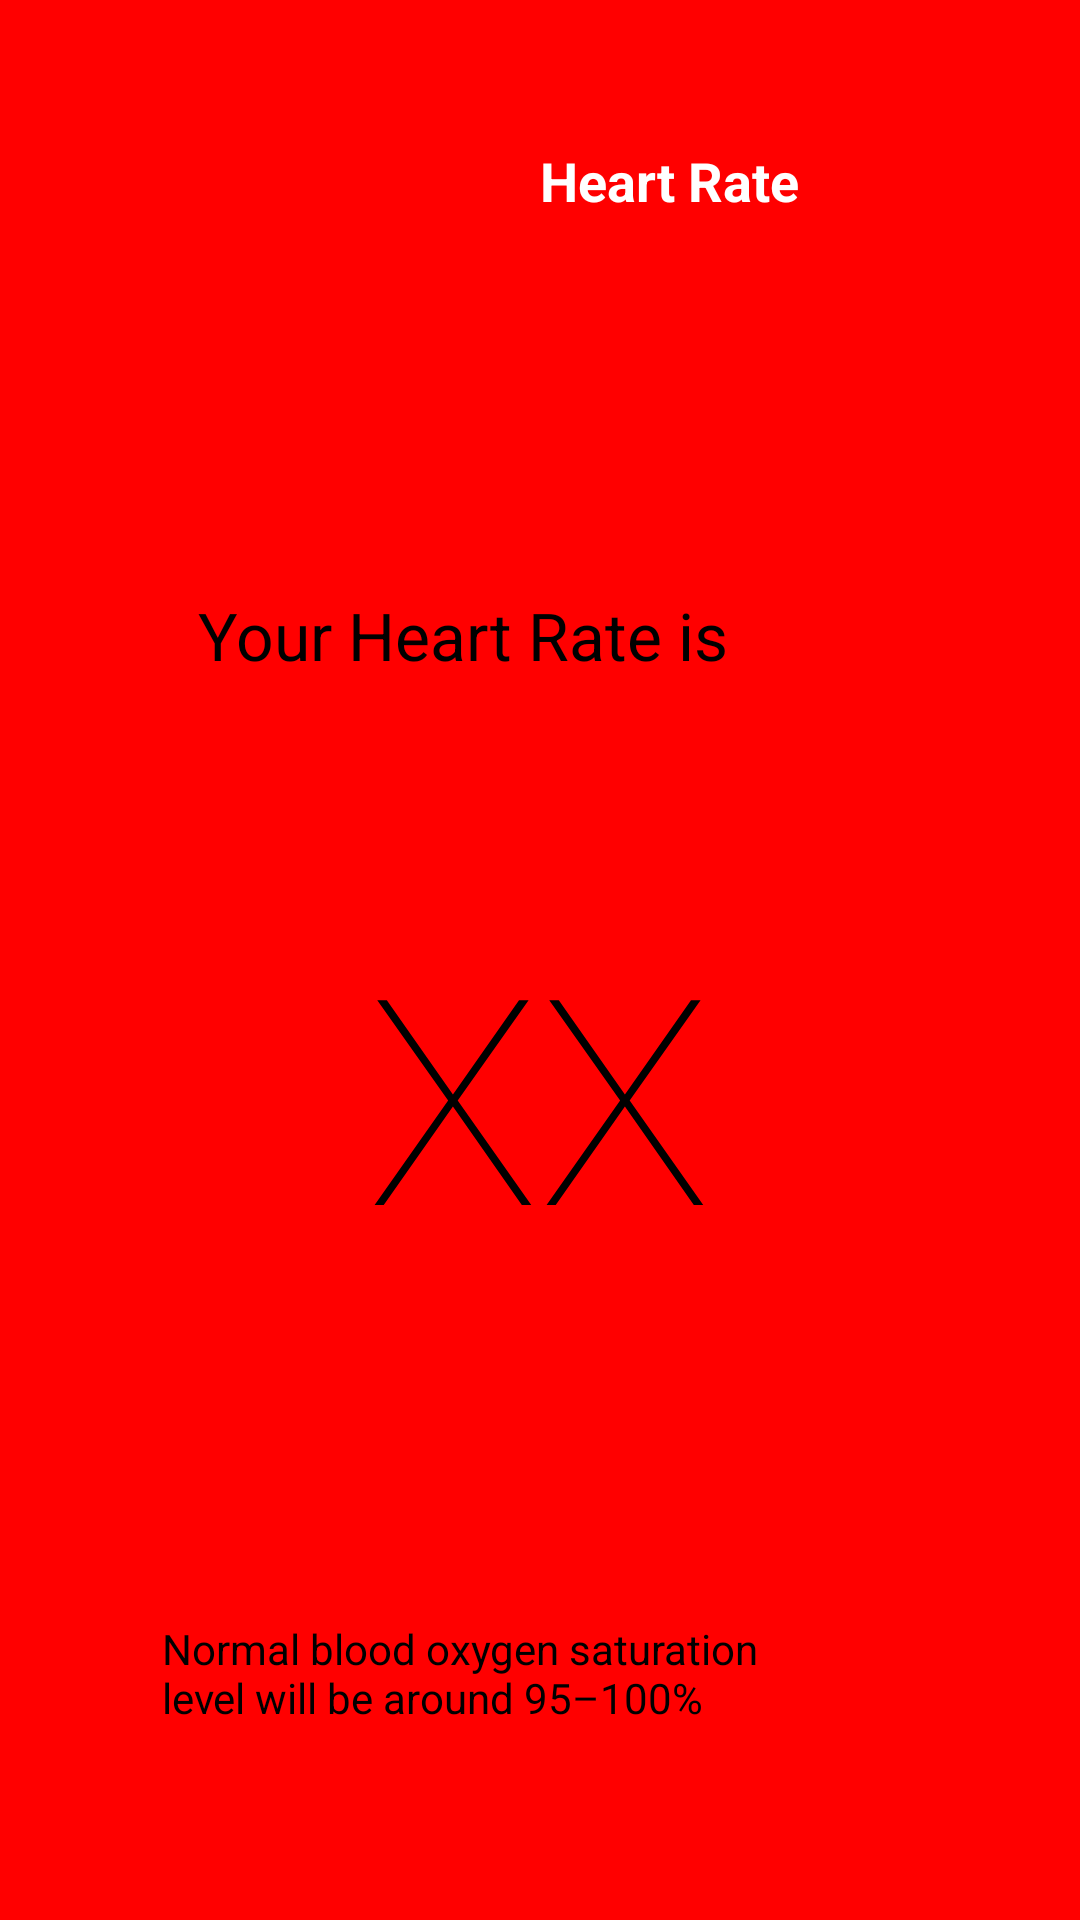

The Android layout XML behind this screen, and the referenced resources:
<!-- AndroidManifest.xml: application theme Theme.CHS_healthyApp -->
<!-- res/layout/activity_third_heart_rate_screen.xml -->
<?xml version="1.0" encoding="utf-8"?>
<androidx.constraintlayout.widget.ConstraintLayout xmlns:android="http://schemas.android.com/apk/res/android"
    xmlns:app="http://schemas.android.com/apk/res-auto"
    xmlns:tools="http://schemas.android.com/tools"
    android:layout_width="match_parent"
    android:layout_height="match_parent"
    tools:context=".thirdHeartRateScreen"
    android:background="#ff0000">

    <View
        android:id="@+id/view"
        android:layout_width="544dp"
        android:layout_height="536dp"
        android:layout_marginTop="108dp"
        android:layout_marginEnd="16dp"
        android:background="@drawable/circle"
        app:layout_constraintEnd_toEndOf="parent"
        app:layout_constraintHorizontal_bias="0.449"
        app:layout_constraintStart_toStartOf="parent"
        app:layout_constraintTop_toTopOf="parent"
        tools:ignore="MissingConstraints" />

    <TextView
        android:id="@+id/textRestHeartBeats"
        android:layout_width="218dp"
        android:layout_height="47dp"
        android:layout_marginTop="100dp"
        android:layout_marginEnd="88dp"
        android:layout_marginBottom="24dp"
        android:text="Normal blood oxygen saturation
level will be around 95–100%"
        android:textColor="#000000"
        android:textSize="14sp"
        app:layout_constraintBottom_toBottomOf="@+id/view"
        app:layout_constraintEnd_toEndOf="parent"
        app:layout_constraintTop_toTopOf="parent"
        app:layout_constraintVertical_bias="0.93"
        tools:ignore="MissingConstraints" />

    <Button
        android:id="@+id/backBtn"
        android:layout_width="27dp"
        android:layout_height="31dp"
        android:background="@drawable/arrowdrawingnext"
        android:rotationY="-180"
        app:backgroundTint="@android:color/white"
        app:iconTint="#FFFFFF"
        app:layout_constraintBottom_toBottomOf="parent"
        app:layout_constraintEnd_toEndOf="parent"
        app:layout_constraintHorizontal_bias="0.068"
        app:layout_constraintStart_toStartOf="parent"
        app:layout_constraintTop_toTopOf="parent"
        app:layout_constraintVertical_bias="0.054" />
    <TextView
        android:id="@+id/textView"
        android:layout_width="182dp"
        android:layout_height="47dp"
        android:layout_marginEnd="112dp"
        android:layout_marginBottom="400dp"
        android:text="Your Heart Rate is"
        android:textColor="#000000"
        android:textSize="22sp"
        app:layout_constraintBottom_toBottomOf="@+id/view"
        app:layout_constraintEnd_toEndOf="parent"
        tools:ignore="MissingConstraints" />

    <TextView
        android:id="@+id/textView2"
        android:layout_width="92dp"
        android:layout_height="28dp"
        android:layout_marginTop="48dp"
        android:layout_marginEnd="88dp"
        android:text="Heart Rate"
        android:textColor="#FFFFFF"
        android:textSize="18sp"
        android:textStyle="bold"
        app:layout_constraintEnd_toEndOf="parent"
        app:layout_constraintTop_toTopOf="parent" />

    <ImageView
        android:id="@+id/imageView3"
        android:layout_width="46dp"
        android:layout_height="49dp"
        android:layout_marginTop="37dp"
        android:layout_marginEnd="49dp"
        android:layout_marginBottom="32dp"
        android:background="#00FFFFFF"
        app:layout_constraintBottom_toTopOf="@+id/view"
        app:layout_constraintEnd_toEndOf="parent"
        app:layout_constraintHorizontal_bias="0.0"
        app:layout_constraintStart_toEndOf="@+id/textView2"
        app:layout_constraintTop_toTopOf="parent"
        app:layout_constraintVertical_bias="0.1"
        app:srcCompat="@drawable/arrowdrawingnext"
        tools:ignore="MissingConstraints" />

    <TextView
        android:id="@+id/resultHeartRate"
        android:layout_width="wrap_content"
        android:layout_height="wrap_content"
        android:fontFamily="sans-serif-thin"
        android:text="XX"
        android:textColor="#000000"
        android:textSize="96sp"
        app:layout_constraintBottom_toTopOf="@+id/imageView6"
        app:layout_constraintEnd_toEndOf="parent"
        app:layout_constraintHorizontal_bias="0.498"
        app:layout_constraintStart_toStartOf="parent"
        app:layout_constraintTop_toBottomOf="@+id/textView"
        app:layout_constraintVertical_bias="0.459"
        tools:ignore="MissingConstraints" />

    <ImageView
        android:id="@+id/imageView6"
        android:layout_width="54dp"
        android:layout_height="46dp"
        android:rotation="-29"
        app:layout_constraintBottom_toTopOf="@+id/textRestHeartBeats"
        app:layout_constraintEnd_toEndOf="parent"
        app:layout_constraintHorizontal_bias="0.498"
        app:layout_constraintStart_toStartOf="parent"
        app:layout_constraintTop_toTopOf="parent"
        app:layout_constraintVertical_bias="1.0"
        app:srcCompat="@drawable/arrowdrawingnext"
        tools:ignore="MissingConstraints" />

</androidx.constraintlayout.widget.ConstraintLayout>
<!-- resources referenced by this layout -->
<resources>
  <style name="Theme.CHS_healthyApp" parent="Theme.AppCompat.Light.DarkActionBar">
          
          <item name="colorPrimary">@color/purple_200</item>
          <item name="colorPrimaryDark">@color/purple_700</item>
          <item name="colorAccent">@color/teal_200</item>
          
      </style>
  <color name="purple_200">#FFBB86FC</color>
  <color name="purple_700">#FF3700B3</color>
  <color name="teal_200">#FF03DAC5</color>
</resources>
